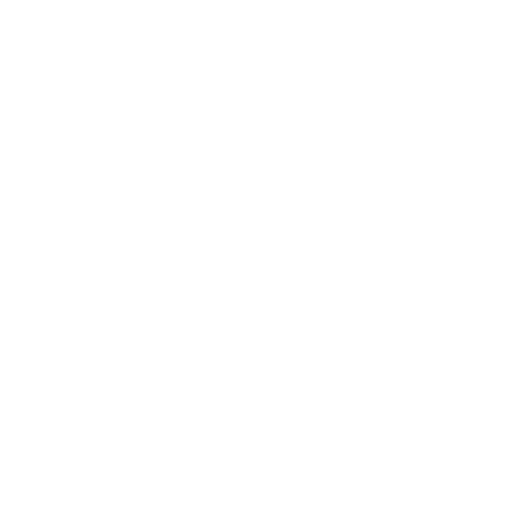
t = 0.00 s
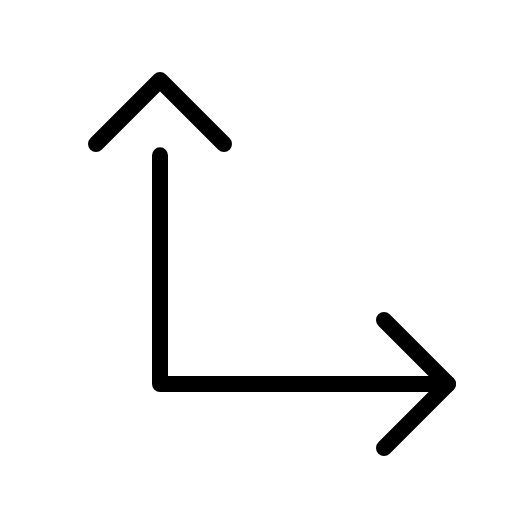
t = 0.38 s
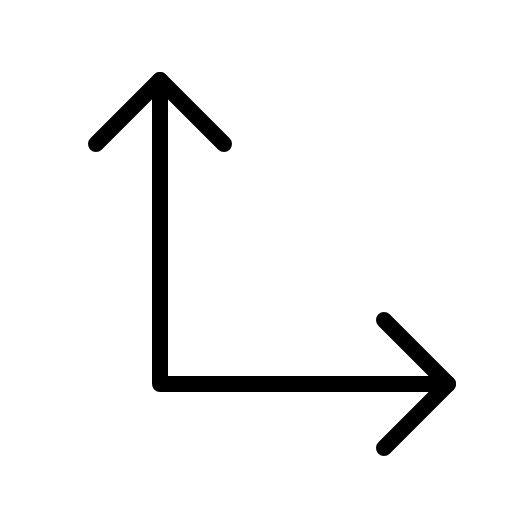
t = 1.13 s
t = 1.50 s: frame unchanged from t = 1.13 s, image omitted
t = 1.88 s: frame unchanged from t = 1.13 s, image omitted
t = 2.63 s: frame unchanged from t = 1.13 s, image omitted

The animated SVG that drew these frames (rendered in a browser with its animation timeline set to each time). Animation: 1 CSS @keyframes rule; one cycle of 3.00 s, repeats indefinitely.

<svg xmlns="http://www.w3.org/2000/svg" viewBox="0 0 256 256">
  <style>
    .draw-line {
      stroke-dasharray: 2000;
      stroke-dashoffset: 0;
    }
    svg:hover .draw-line {
      animation: phosphor-draw-in 3s ease-in-out infinite alternate;
    }
    @keyframes phosphor-draw-in {
      0%   { stroke-dashoffset: 2000; }
      50%  { stroke-dashoffset: 0; }
      100% { stroke-dashoffset: 0; }
    }
  </style><rect width="256" height="256" fill="none"/><polyline points="224 192 80 192 80 40" fill="none" stroke="currentColor" stroke-linecap="round" stroke-linejoin="round" stroke-width="8" class="draw-line"/><polyline points="192 160 224 192 192 224" fill="none" stroke="currentColor" stroke-linecap="round" stroke-linejoin="round" stroke-width="8" class="draw-line"/><polyline points="48 72 80 40 112 72" fill="none" stroke="currentColor" stroke-linecap="round" stroke-linejoin="round" stroke-width="8" class="draw-line"/></svg>
